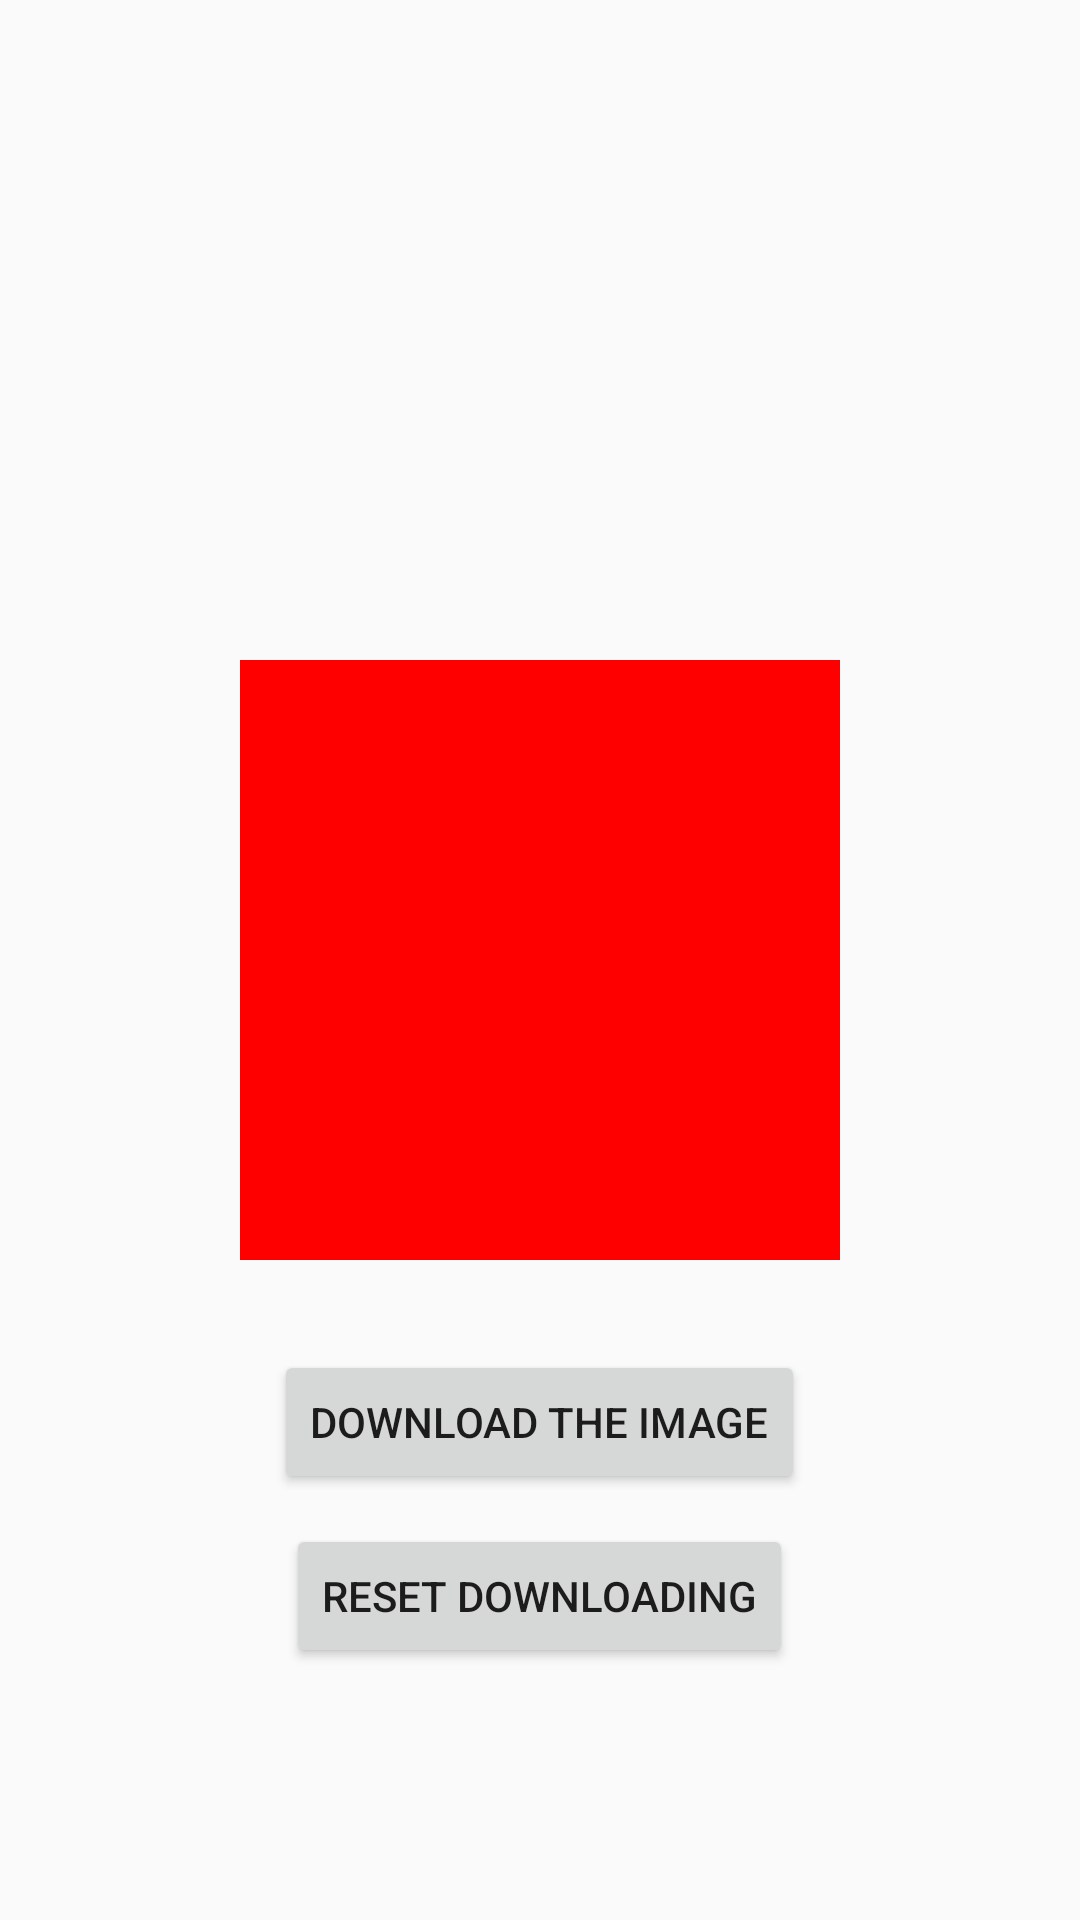

Write the Android layout XML for this screen, with the resource values it uses.
<!-- AndroidManifest.xml: application theme AppTheme -->
<!-- res/layout/activity_background_process.xml -->
<?xml version="1.0" encoding="utf-8"?>
<RelativeLayout xmlns:android="http://schemas.android.com/apk/res/android"
    xmlns:tools="http://schemas.android.com/tools"
    android:layout_width="match_parent"
    android:layout_height="match_parent"
    android:paddingBottom="@dimen/activity_vertical_margin"
    android:paddingLeft="@dimen/activity_horizontal_margin"
    android:paddingRight="@dimen/activity_horizontal_margin"
    android:paddingTop="@dimen/activity_vertical_margin"
    tools:context="com.example.gani.androidtraining.activities.BackgroundProcessActivity">


    <ProgressBar
        android:layout_width="50dp"
        android:layout_height="50dp"
        style="?android:attr/progressBarStyle"
        android:id="@+id/progressBarImageDownloading"
        android:layout_centerHorizontal="true"
        android:layout_marginTop="50dp"
        />

    <ImageView
        android:layout_width="200dp"
        android:layout_height="200dp"
        android:id="@+id/imageViewBitMapDownload"
        android:layout_centerInParent="true"
        android:background="@color/red"/>

    <Button
        android:layout_width="wrap_content"
        android:layout_height="wrap_content"
        android:id="@+id/btnDownloadTheImage"
        android:text="Download The Image"
        android:layout_centerHorizontal="true"
        android:layout_below="@+id/imageViewBitMapDownload"
        android:layout_marginTop="30dp"
        />

    <Button
        android:layout_width="wrap_content"
        android:layout_height="wrap_content"
        android:id="@+id/btnResetDownloadingTheImage"
        android:text="Reset Downloading"
        android:layout_centerHorizontal="true"
        android:layout_below="@+id/btnDownloadTheImage"
        android:layout_marginTop="10dp">
    </Button>




</RelativeLayout>
<!-- resources referenced by this layout -->
<resources>
  <color name="red">#FF0000</color>
  <dimen name="activity_horizontal_margin">16dp</dimen>
  <dimen name="activity_vertical_margin">16dp</dimen>
  <style name="AppTheme" parent="Theme.AppCompat.Light.DarkActionBar">
          
          <item name="colorPrimary">@color/colorPrimary</item>
          <item name="colorPrimaryDark">@color/colorPrimaryDark</item>
          <item name="colorAccent">@color/colorAccent</item>
  
          
          
          
          
          
          
          
          
          
          
      </style>
  <color name="colorPrimary">#3F51B5</color>
  <color name="colorPrimaryDark">#303F9F</color>
  <color name="colorAccent">#FF4081</color>
</resources>
